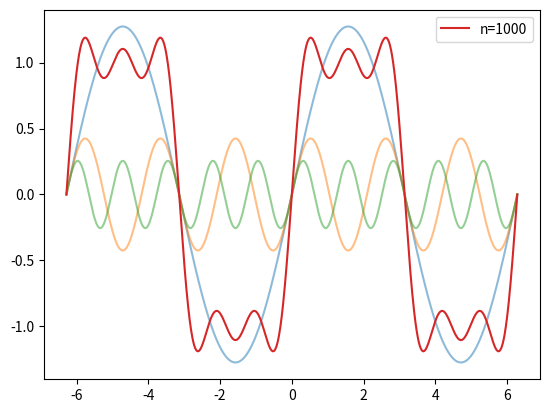

Write the Python code that produced this figure.
"""
demo09_sin.py 三角函数 合成方波
"""
import numpy as np
import matplotlib.pyplot as mp

x = np.linspace(-2 * np.pi, 2 * np.pi, 1000)
y = np.zeros(1000)
n = 1000
# for i in range(1, n + 1):
#     y += 4 / ((2 * i - 1) * np.pi) * np.sin((2 * i - 1) * x)
for i in range(1, 4):
    y_ = 4 / ((2 * i - 1) * np.pi) * np.sin((2 * i - 1) * x)
    mp.plot(x, y_, alpha=0.5)
    y += y_

mp.plot(x, y, label='n=1000')
mp.legend()
mp.show()
